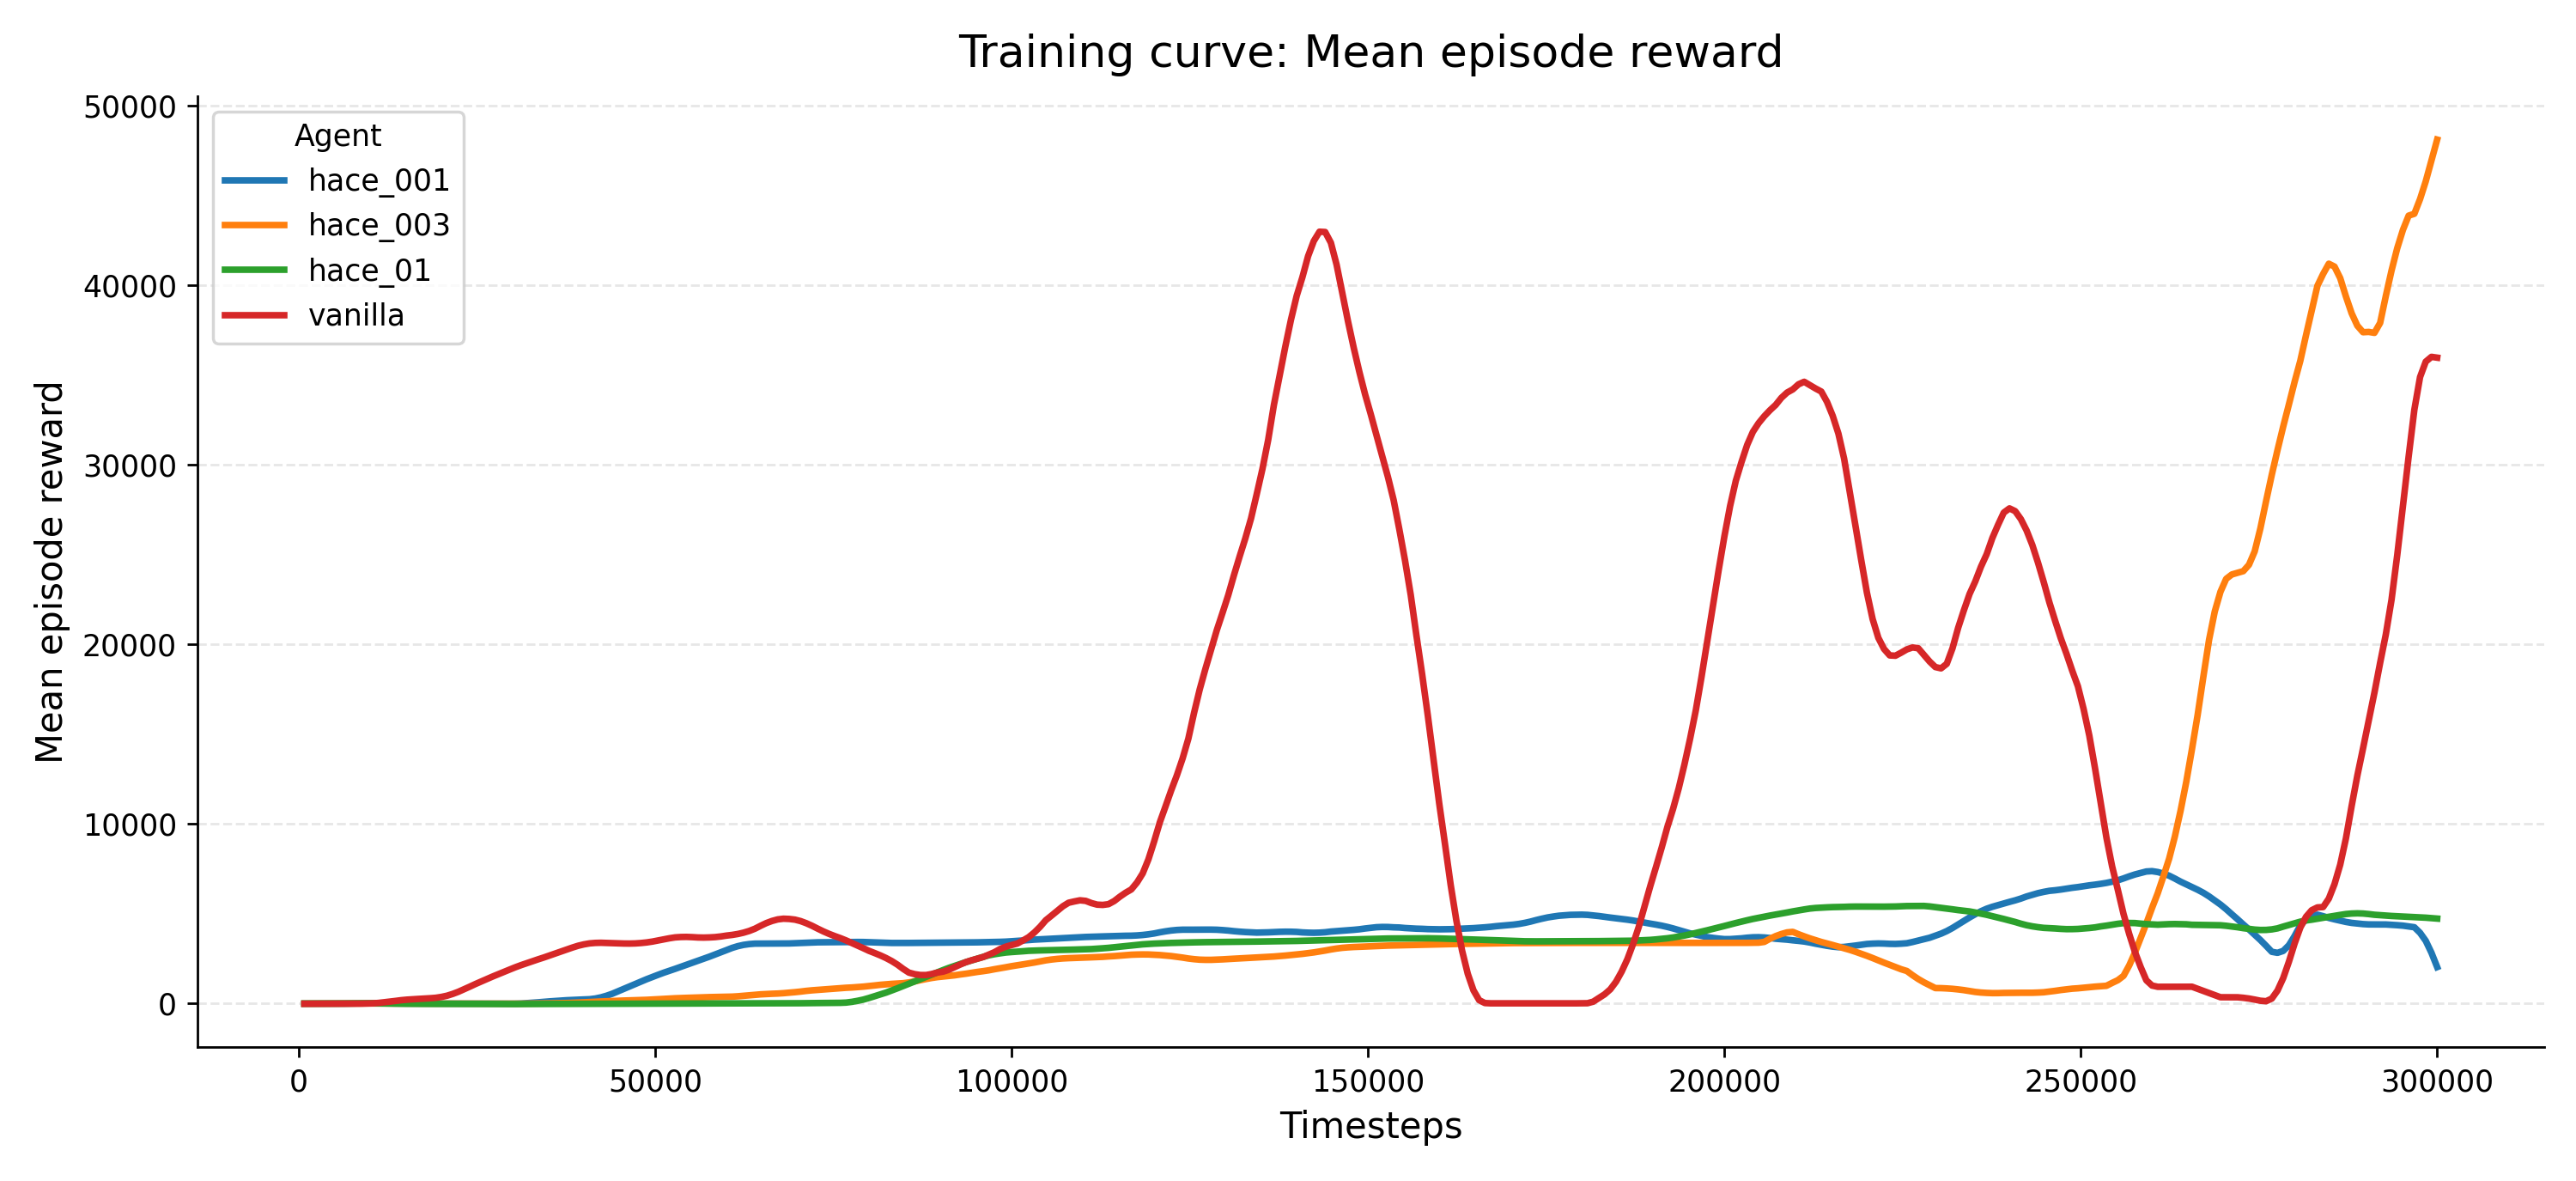

Source data for this figure (header and first rows):
agent, seed, step, value
hace_001, 0, 800, -43.81
hace_001, 0, 1600, -40.59
hace_001, 0, 2400, -38.57
hace_001, 0, 3200, -39.19
hace_001, 0, 4000, -39.32
hace_001, 0, 4800, -40
hace_001, 0, 5600, -38.92
hace_001, 0, 6400, -38.72
hace_001, 0, 7200, -11.59
hace_001, 0, 8000, -18.14
hace_001, 0, 8800, -23.42
hace_001, 0, 9600, -28.4
hace_001, 0, 10400, -30.95
hace_001, 0, 11200, -33.29
hace_001, 0, 12000, -35.45
hace_001, 0, 12800, -37.44
hace_001, 0, 13600, -40.28
hace_001, 0, 14400, -41.79
hace_001, 0, 15200, -42.72
hace_001, 0, 16000, -43.16
hace_001, 0, 16800, -43.19
hace_001, 0, 17600, -42.47
hace_001, 0, 18400, -41.86
hace_001, 0, 19200, -41.46
hace_001, 0, 20000, -41.14
hace_001, 0, 20800, -40.86
hace_001, 0, 21600, -40.99
hace_001, 0, 22400, -41.43
hace_001, 0, 23200, -41.63
hace_001, 0, 24000, -42.19
hace_001, 0, 24800, -42.5
hace_001, 0, 25600, -43.44
hace_001, 0, 26400, -43.73
hace_001, 0, 27200, -53.04
hace_001, 0, 28000, -51.6
hace_001, 0, 28800, -49.24
hace_001, 0, 29600, -41.17
hace_001, 0, 30400, -31.6
hace_001, 0, 31200, -12.77
hace_001, 0, 32000, 50.95
hace_001, 0, 32800, 57.55
hace_001, 0, 33600, 82.78
hace_001, 0, 34400, 103.3
hace_001, 0, 35200, 111.8
hace_001, 0, 36000, 163.3
hace_001, 0, 36800, 176.1
hace_001, 0, 37600, 176.6
hace_001, 0, 38400, 179.9
hace_001, 0, 39200, 185.9
hace_001, 0, 40000, 222.1
hace_001, 0, 40800, 241.3
hace_001, 0, 41600, 373.3
hace_001, 0, 42400, 508.2
hace_001, 0, 43200, 643
hace_001, 0, 44000, 778.3
hace_001, 0, 44800, 913.7
hace_001, 0, 45600, 1050
hace_001, 0, 46400, 1185
hace_001, 0, 47200, 1320
hace_001, 0, 48000, 1455
... 1,440 more rows
